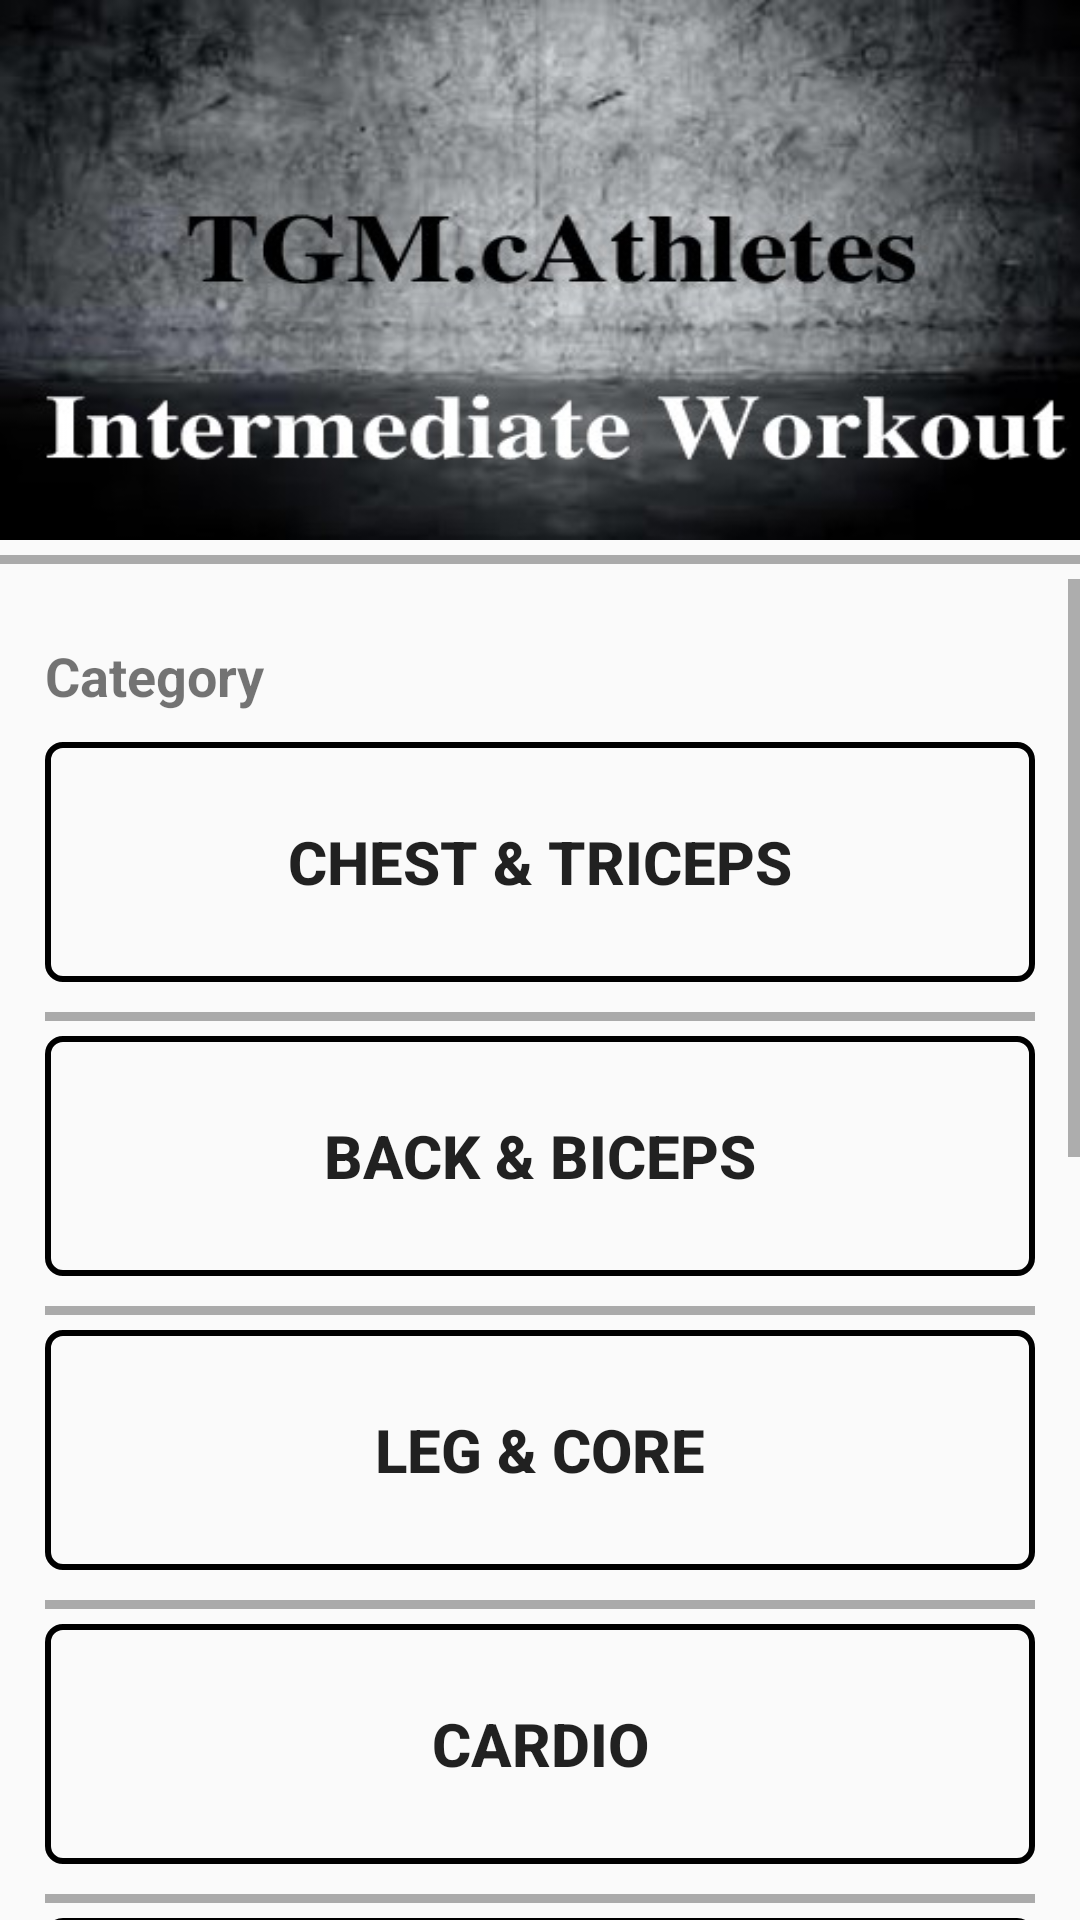

Write the Android layout XML for this screen, with the resource values it uses.
<!-- AndroidManifest.xml: application theme AppTheme -->
<!-- res/layout/activity_intermediate_workout.xml -->
<?xml version="1.0" encoding="utf-8"?>
<LinearLayout xmlns:android="http://schemas.android.com/apk/res/android"
    xmlns:app="http://schemas.android.com/apk/res-auto"
    xmlns:tools="http://schemas.android.com/tools"
    android:layout_width="match_parent"
    android:layout_height="match_parent"
    tools:context=".Intermediate_workout"
    android:orientation="vertical">

    <RelativeLayout
        android:layout_width="match_parent"
        android:layout_height="180dp"
        android:background="@drawable/intermediate">
    </RelativeLayout>

    <View
        android:layout_width="wrap_content"
        android:layout_height="3dp"
        android:background="@android:color/darker_gray"
        android:layout_marginBottom="5dp"
        android:layout_marginTop="5dp"/>

    <ScrollView
        android:layout_width="match_parent"
        android:layout_height="wrap_content"
        android:layout_centerHorizontal="true">

        <LinearLayout
            android:layout_width="match_parent"
            android:layout_height="match_parent"
            android:orientation="vertical"
            android:padding="15dp">

            <TextView
                android:layout_width="wrap_content"
                android:layout_height="wrap_content"
                android:text="Category"
                android:textSize="18dp"
                android:textStyle="bold"
                android:textColor="@color/colorBlack"
                android:paddingTop="5dp"
                android:layout_marginBottom="10dp"/>


            <Button
                android:layout_width="match_parent"
                android:layout_height="80dp"
                android:id="@+id/intermediate_CT_id"
                android:layout_marginBottom="5dp"
                android:background="@drawable/rounded_button_transparent"
                android:text="Chest &amp; Triceps"
                android:textSize="20dp"
                android:textStyle="bold"/>
            <View
                android:layout_width="wrap_content"
                android:layout_height="3dp"
                android:background="@android:color/darker_gray"
                android:layout_marginBottom="5dp"
                android:layout_marginTop="5dp"/>


            <Button
                android:layout_width="match_parent"
                android:layout_height="80dp"
                android:id="@+id/intermediate_BB_id"
                android:layout_marginBottom="5dp"
                android:background="@drawable/rounded_button_transparent"
                android:text="Back &amp; Biceps"
                android:textSize="20dp"
                android:textStyle="bold"/>
            <View
                android:layout_width="wrap_content"
                android:layout_height="3dp"
                android:background="@android:color/darker_gray"
                android:layout_marginBottom="5dp"
                android:layout_marginTop="5dp"/>


            <Button
                android:layout_width="match_parent"
                android:layout_height="80dp"
                android:id="@+id/intermediate_LC_id"
                android:layout_marginBottom="5dp"
                android:background="@drawable/rounded_button_transparent"
                android:textStyle="bold"
                android:textSize="20dp"
                android:text="Leg &amp; Core"/>
            <View
                android:layout_width="wrap_content"
                android:layout_height="3dp"
                android:background="@android:color/darker_gray"
                android:layout_marginBottom="5dp"
                android:layout_marginTop="5dp"/>


            <Button
                android:layout_width="match_parent"
                android:layout_height="80dp"
                android:id="@+id/intermediate_C_id"
                android:layout_marginBottom="5dp"
                android:background="@drawable/rounded_button_transparent"
                android:textStyle="bold"
                android:textSize="20dp"
                android:text="Cardio"/>

            <View
                android:layout_width="wrap_content"
                android:layout_height="3dp"
                android:background="@android:color/darker_gray"
                android:layout_marginBottom="5dp"
                android:layout_marginTop="5dp"/>


            <Button
                android:layout_width="match_parent"
                android:layout_height="80dp"
                android:id="@+id/intermediate_S_id"
                android:layout_marginBottom="5dp"
                android:background="@drawable/rounded_button_transparent"
                android:textStyle="bold"
                android:textSize="20dp"
                android:text="Shoulders"/>

            <View
                android:layout_width="wrap_content"
                android:layout_height="3dp"
                android:background="@android:color/darker_gray"
                android:layout_marginBottom="5dp"
                android:layout_marginTop="5dp"/>


            <Button
                android:layout_width="match_parent"
                android:layout_height="80dp"
                android:id="@+id/intermediate_PP_id"
                android:layout_marginBottom="5dp"
                android:background="@drawable/rounded_button_transparent"
                android:textStyle="bold"
                android:textSize="20dp"
                android:text="Push-Pull"/>

            <View
                android:layout_width="wrap_content"
                android:layout_height="3dp"
                android:background="@android:color/darker_gray"
                android:layout_marginBottom="5dp"
                android:layout_marginTop="5dp"/>


            <Button
                android:layout_width="match_parent"
                android:layout_height="80dp"
                android:id="@+id/intermediate_CP_id"
                android:layout_marginBottom="5dp"
                android:background="@drawable/rounded_button_transparent"
                android:textStyle="bold"
                android:textSize="20dp"
                android:text="Cardio plus"/>

            <View
                android:layout_width="wrap_content"
                android:layout_height="3dp"
                android:background="@android:color/darker_gray"
                android:layout_marginBottom="5dp"
                android:layout_marginTop="5dp"/>


            <Button
                android:layout_width="match_parent"
                android:layout_height="80dp"
                android:id="@+id/intermediate_six_id"
                android:layout_marginBottom="5dp"
                android:background="@drawable/rounded_button_transparent"
                android:textStyle="bold"
                android:textSize="20dp"
                android:text="Six pack"/>
            <View
                android:layout_width="wrap_content"
                android:layout_height="3dp"
                android:background="@android:color/darker_gray"
                android:layout_marginBottom="5dp"
                android:layout_marginTop="5dp"/>


            <Button
                android:layout_width="match_parent"
                android:layout_height="80dp"
                android:id="@+id/intermediate_M_id"
                android:layout_marginBottom="5dp"
                android:background="@drawable/rounded_button_transparent"
                android:textStyle="bold"
                android:textSize="20dp"
                android:text="Magic 100"/>

            <View
                android:layout_width="wrap_content"
                android:layout_height="3dp"
                android:background="@android:color/darker_gray"
                android:layout_marginBottom="5dp"
                android:layout_marginTop="5dp"/>


            <Button
                android:layout_width="match_parent"
                android:layout_height="80dp"
                android:id="@+id/intermediate_FB_id"
                android:layout_marginBottom="5dp"
                android:background="@drawable/rounded_button_transparent"
                android:textStyle="bold"
                android:textSize="20dp"
                android:text="Full Body"/>



        </LinearLayout>
    </ScrollView>



</LinearLayout>
<!-- resources referenced by this layout -->
<resources>
  <!-- drawable intermediate: jpg bitmap (drawable, 62150 bytes) -->
  <!-- drawable rounded_button_transparent (drawable) -->
  <?xml version="1.0" encoding="utf-8"?>
  <shape xmlns:android="http://schemas.android.com/apk/res/android"
      android:shape="rectangle">
  
      <corners android:radius="5dp" />
  
      <stroke
          android:width="2dp"
          android:color="@color/colorBlack" />
  </shape>
  <style name="AppTheme" parent="Theme.AppCompat.Light.NoActionBar">
          
          <item name="colorPrimary">@color/colorPrimary</item>
          <item name="colorPrimaryDark">@color/colorPrimaryDark</item>
          <item name="colorAccent">@color/colorAccent</item>
          <item name="android:windowDisablePreview">true</item>
      </style>
  <color name="colorPrimary">#ffffff</color>
  <color name="colorPrimaryDark">#00574B</color>
  <color name="colorAccent">#D81B60</color>
</resources>
